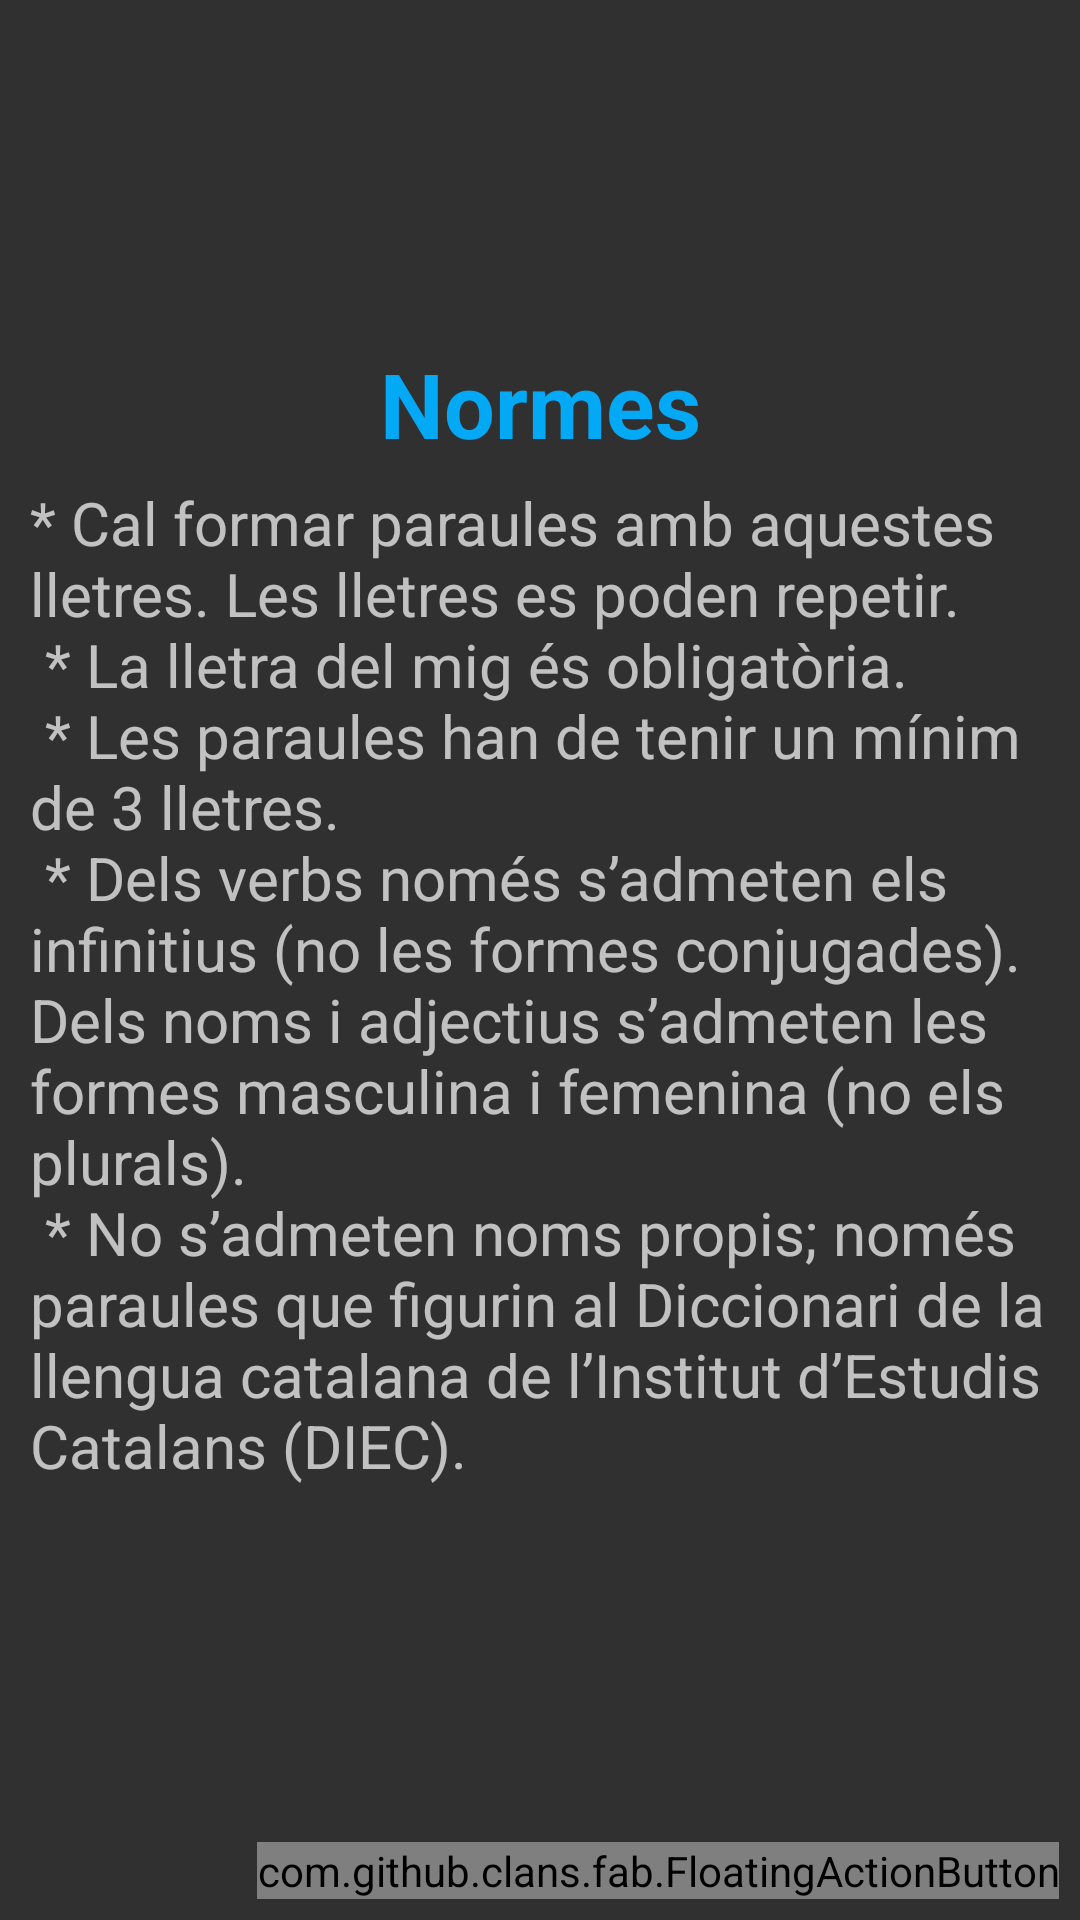

The Android layout XML behind this screen, and the referenced resources:
<!-- AndroidManifest.xml: application theme Theme.AppCompat.NoActionBar -->
<!-- res/layout/activity_informacio.xml -->
<?xml version="1.0" encoding="utf-8"?>
<RelativeLayout xmlns:android="http://schemas.android.com/apk/res/android"
    xmlns:app="http://schemas.android.com/apk/res-auto"
    xmlns:tools="http://schemas.android.com/tools"
    android:layout_width="match_parent"
    android:layout_height="match_parent"
    tools:context=".Activitat.AcercaDeActivity">



    <ImageView
        android:id="@+id/im"
        android:layout_width="60dp"
        android:layout_height="49dp"/>
    

    <LinearLayout
        android:layout_width="match_parent"
        android:layout_height="match_parent"
        android:orientation="vertical"
        android:gravity="center">

        <TextView
            android:id="@+id/txtResultados"
            android:layout_width="match_parent"
            android:layout_height="wrap_content"
            android:layout_below="@+id/idLayoutFondo"
            android:layout_marginLeft="10dp"
            android:layout_marginRight="10dp"
            android:gravity="center"
            android:text="Normes"
            android:textColor="@color/colorRanking"
            android:textSize="30sp"
            android:textStyle="bold" />

        <TextView
            android:layout_width="match_parent"
            android:layout_height="wrap_content"
            android:layout_below="@+id/txtResultados"
            android:layout_marginLeft="10dp"
            android:layout_marginRight="10dp"
            android:layout_marginTop="6dp"
            android:gravity="left"
            android:text="@string/info_joc"
            android:textSize="20sp"
            android:inputType="textMultiLine"
            android:layout_marginBottom="30dp"/>

    </LinearLayout>

    <com.github.clans.fab.FloatingActionButton
        android:id="@+id/btnHome"
        android:layout_width="wrap_content"
        android:layout_height="wrap_content"
        android:layout_alignParentEnd="true"
        android:layout_alignParentRight="true"
        android:layout_alignParentBottom="true"
        android:layout_marginEnd="7dp"
        android:layout_marginRight="7dp"
        android:layout_marginBottom="7dp"
        android:src="@mipmap/ic_home"
        app:fab_colorNormal="#03A9F4"
        app:fab_colorPressed="#00BCD4"
        app:fab_colorRipple="#99FFFFFF"/>

</RelativeLayout>
<!-- resources referenced by this layout -->
<resources>
  <color name="colorRanking">#03A9F5</color>
  <string name="info_joc">
  * Cal formar paraules amb aquestes lletres. Les lletres es poden repetir.\n
  * La lletra del mig és obligatòria.\n
  * Les paraules han de tenir un mínim de 3 lletres.\n
  * Dels verbs només s’admeten els infinitius (no les formes conjugades). Dels noms i adjectius s’admeten les formes masculina i femenina (no els plurals).\n
  * No s’admeten noms propis; només paraules que figurin al Diccionari de la llengua catalana de l’Institut d’Estudis Catalans (DIEC).</string>
</resources>
